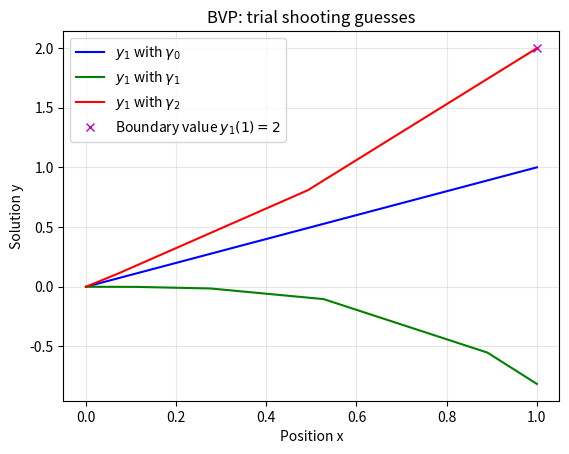

This figure's Python source:
# Import libraries
import matplotlib.pyplot as plt
import numpy as np
import scipy.integrate

# Known value at the left boundary
y1_0 = 0

# Trial values for the unknown initial slope y2(0)
y2_guess1 = 1
y2_guess2 = 0
y2_guess3 = 1.55


def dy(x: float, y: np.ndarray) -> np.ndarray:
    """First-order system for the example BVP.

    Parameters
    ----------
    x : float
        Independent variable
    y : np.ndarray
        Dependent variables

    Returns
    -------
    np.ndarray
        First order derivative of dependent variables
    """
    y1, y2 = y
    dy1dx = y2
    dy2dx = 4 * (y1 - x)
    return np.array([dy1dx, dy2dx])

results_guess1 = scipy.integrate.solve_ivp(dy, (0, 1), [y1_0, y2_guess1])
x_guess1 = results_guess1.t  # .t -> internal grid points of the ivp solver
y1_guess1 = results_guess1.y[0]  # We want to check for y ->  y = y1 = y[0]

results_guess2 = scipy.integrate.solve_ivp(dy, (0, 1), [y1_0, y2_guess2])
x_guess2 = results_guess2.t
y1_guess2 = results_guess2.y[0]

results_guess3 = scipy.integrate.solve_ivp(dy, (0, 1), [y1_0, y2_guess3])
x_guess3 = results_guess3.t
y1_guess3 = results_guess3.y[0]

fig, ax = plt.subplots()
ax.plot(x_guess1, y1_guess1, label="$y_1$ with $\gamma_0$", color="b")
ax.plot(x_guess2, y1_guess2, label="$y_1$ with $\gamma_1$", color="g")
ax.plot(x_guess3, y1_guess3, label="$y_1$ with $\gamma_2$", color="r")
ax.plot(1, 2, label="Boundary value $y_1(1)=2$", linestyle="", marker="x", color="m")
ax.set(xlabel="Position x", ylabel="Solution y", title="BVP: trial shooting guesses")
ax.legend()
ax.grid(alpha=0.3)
plt.show()
